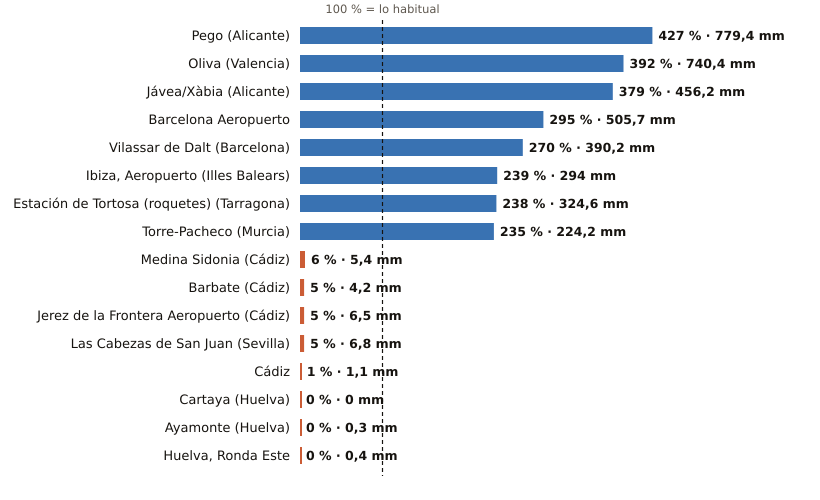

Data behind this chart, as committed beside it:
estacion, provincia, indicativo, mm_otono, referencia_mm, pct, periodo_referencia, hasta, hora
Pego, Alicante, 8057C, 779.4, 182.7, 427, 2011-2025, 2026-11-03, 20
Oliva, Valencia, 8058X, 740.4, 188.7, 392, 1991-2020, 2026-11-03, 
Jávea/Xàbia, Alicante, 8050X, 456.2, 120.4, 379, 1997-2025, 2026-11-03, 
Barcelona Aeropuerto, Barcelona, 0076, 505.7, 171.3, 295, 1991-2020, 2026-11-03, 
Vilassar de Dalt, Barcelona, 0244X, 390.2, 144.7, 270, 2009-2025, 2026-11-03, 
Ibiza, Aeropuerto, Illes Balears, B954, 294.0, 123.1, 239, 1991-2020, 2026-11-03, 23
Estación de Tortosa (roquetes), Tarragona, 9981A, 324.6, 136.4, 238, 1991-2020, 2026-11-03, 23
Torre-Pacheco, Murcia, 7026X, 224.2, 95.3, 235, 2005-2025, 2026-11-03, 
Medina Sidonia, Cádiz, 5983X, 5.4, 96.1, 6, 2006-2025, 2026-11-03, 23
Barbate, Cádiz, 5996B, 4.2, 87.7, 5, 2010-2025, 2026-11-03, 23
Jerez de la Frontera Aeropuerto, Cádiz, 5960, 6.5, 124.2, 5, 1991-2020, 2026-11-03, 
Las Cabezas de San Juan, Sevilla, 5891X, 6.8, 127.0, 5, 2005-2025, 2026-11-03, 23
Cádiz, Cádiz, 5973, 1.1, 114.9, 1, 1991-2020, 2026-11-03, 
Cartaya, Huelva, 4554X, 0.0, 96.4, 0, 2008-2025, 2026-11-03, 23
Ayamonte, Huelva, 4549Y, 0.3, 95.3, 0, 2003-2025, 2026-11-03, 
Huelva, Ronda Este, Huelva, 4642E, 0.4, 102.1, 0, 1991-2020, 2026-11-03, 
